Run: headless pygame with SDL's dummy video driver; simulated clock (each Clock.tick advances the game by its frame time, no real sleeping); random seed 0; keys injected as events and as key.get_pressed() state; no mouse input.
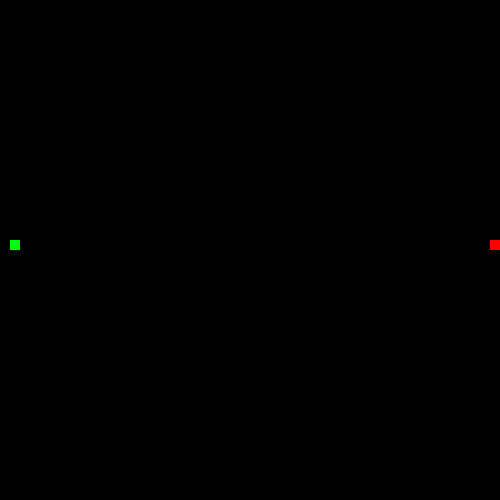
Frame 1 of 4 · flips 1–60 · no input
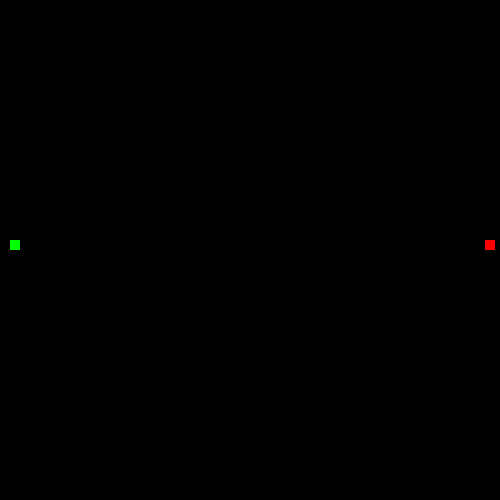
Frame 2 of 4 · flips 61–180 · tapped SPACE, RETURN · held RIGHT (→), D
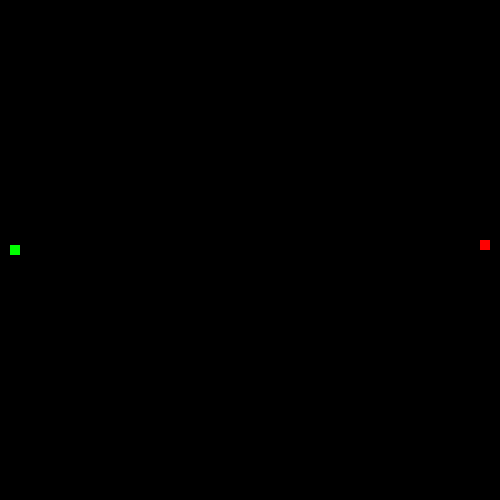
Frame 3 of 4 · flips 181–300 · held DOWN (↓), S
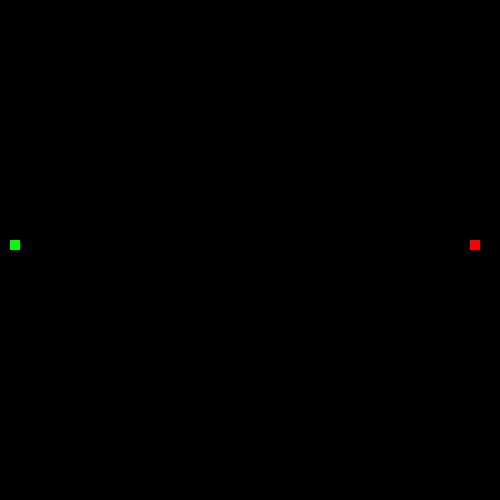
Frame 4 of 4 · flips 301–420 · held LEFT (←), A, UP (↑), W

The pygame program that drew these frames:

import pygame
import sys
import random

random_x_number = random.randrange(10, 50, 10)
random_y_number = random.randrange(10, 50, 10)	
print(random_x_number)
print(random_y_number)

pygame.init()
screen = pygame.display.set_mode((500, 500))
the_square = pygame.Rect(10, 240, 10, 10)
enemy_square = pygame.Rect(490, 240, 10, 10)
pygame.display.set_caption("Square Mover")

def displayer():
    pygame.draw.rect(screen, (0, 255, 0), the_square)
    pygame.draw.rect(screen, (255, 0, 0), enemy_square)
    pygame.display.update()

running = True

count = 0

while running == True:
    count += 1
    displayer()
    screen.fill((0,0,0))
    if count % 100 == 0:
        enemy_square = pygame.Rect.move(enemy_square, -5, 0)   
    if enemy_square == pygame.Rect(0, 240, 10, 10):
        #red square reaches the other end of the screen, so gets reset
        enemy_square = pygame.Rect(490, 240, 10, 10)
    for event in pygame.event.get():
        if event.type == pygame.KEYDOWN:
            if event.key == pygame.K_q:
                pygame.quit()
                sys.exit()
            if event.key == pygame.K_w:
                #moves the square up
                the_square = pygame.Rect.move(the_square, 0, -5)
            if event.key == pygame.K_s:
                #moves the square down
                the_square = pygame.Rect.move(the_square, 0, 5)
